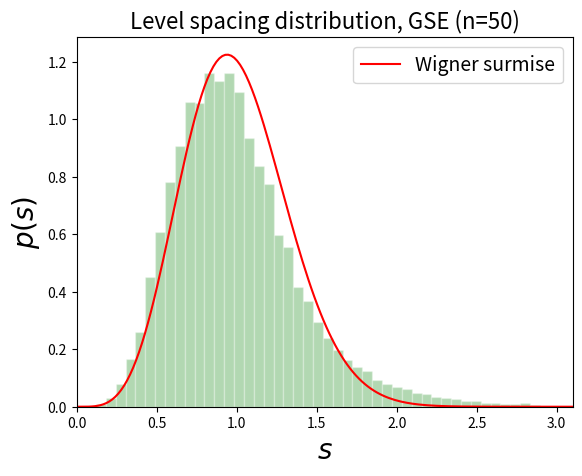

Write Python code to recreate this figure.
'''
Les matrices de l'ensemble symplectique gaussien (GSE) sont quaternioniques hermitiennes.
Leurs entrees sont des variables aleatoires gaussiennes iid (independantes identiquement distribuees).
Le programme:
- calcule la distribution d'ecarts entre les valeurs propres d'une telle matrice.
- compare le resultat (moyennage sur plusieurs tirages de matrices)
  avec l'expression analytique : 'Wigner surmise' pour GSE
'''

import numpy as np
import matplotlib.pyplot as plt

def dag(m):
    return np.transpose(np.conjugate(m))
    
def p_4(s):
    return (2**18)*(s**4)*np.exp(-64*s**2/(9*np.pi))/((3**6)*(np.pi**3)) # Wigner surmise pour GSE (beta = 4)

N = 500 # nombre de tirages
n = 50 # taille de la matrice 
spacing = np.array([])

# {e1, e2, e3} une base formee par les matrices de Pauli
e1=np.array([[0,1.],[1., 0]])
e2=np.array([[0,-1j],[1j,0]])
e3=np.array([[1, 0],[0, -1]])
I2=np.eye(2) 

for i in range(N):    

    # variante 1
    x = np.random.normal(0,1,(n,n)) + 1j*np.random.normal(0,1,(n,n))
    y = np.random.normal(0,1,(n,n)) + 1j*np.random.normal(0,1,(n,n))
    q = np.vstack((np.hstack((x, y)), np.hstack((-np.conjugate(y), np.conjugate(x))))) # q matrice quaternionique

    '''
    # variante 2 (un peu moins rapide)
    # idee: q matrice n*n quaternionique => q=q0*I2 + 1j(q1*e1 + q2*e2 + q3*e3) 
    # ou "*" designe le produit tensoriel et q0, q1, q2, q3 sont des v.a. reelles (iid selon N(0,1))
    # e1, e2, e3 sont les matrices de Pauli
    
    # Tableaux de coefficients reels
    q0=np.random.normal(0,1,(n,n))
    q1=np.random.normal(0,1,(n,n))
    q2=np.random.normal(0,1,(n,n))
    q3=np.random.normal(0,1,(n,n))    

    q = np.kron(q0, I2) + 1j*(np.kron(q1, e1) + np.kron(q2, e2) + np.kron(q3, e3)) # q matrice quaternionique
    '''    
    
    h = (q + dag(q))/np.sqrt(2.) # h matrice hermitienne symplectique
    
    ev = np.linalg.eigvalsh(h)   # valeurs propres de h (compose de doublons [v1, v1, v2, v2, ...])
    e = np.sort(np.real(ev[::2]))# spectre [v1, v2, ...] ordonne
    s = np.diff(e)               # espacement entre les valeurs propres 
    s = s/np.mean(s)
    spacing = np.append(spacing, s)
    
x = np.linspace(0, np.max(spacing), 200, endpoint=True) # grille pour l'expression analytique

plt.figure(1)
plt.hist(spacing, bins='rice', density=True, color='green', alpha=0.3, edgecolor = 'white')
plt.plot(x, p_4(x), 'r-', linewidth=1.5, label='Wigner surmise')
plt.xlim(0,3.1)
plt.legend(fontsize=14, loc=0)
plt.xlabel(r'$s$', size=20)
plt.ylabel(r'$p(s)$', size=20)
plt.title('Level spacing distribution, GSE (n=%s)'%n, size=16)
plt.show()

# remarque: Pour les deux variantes de construction de la matrice quternionique,
# la convergence vers la loi attendue est moins bonne que celle pour les ensembles GOE et GUE.
# La raison reside probablement dans la construction de la matrice quaternionique.
